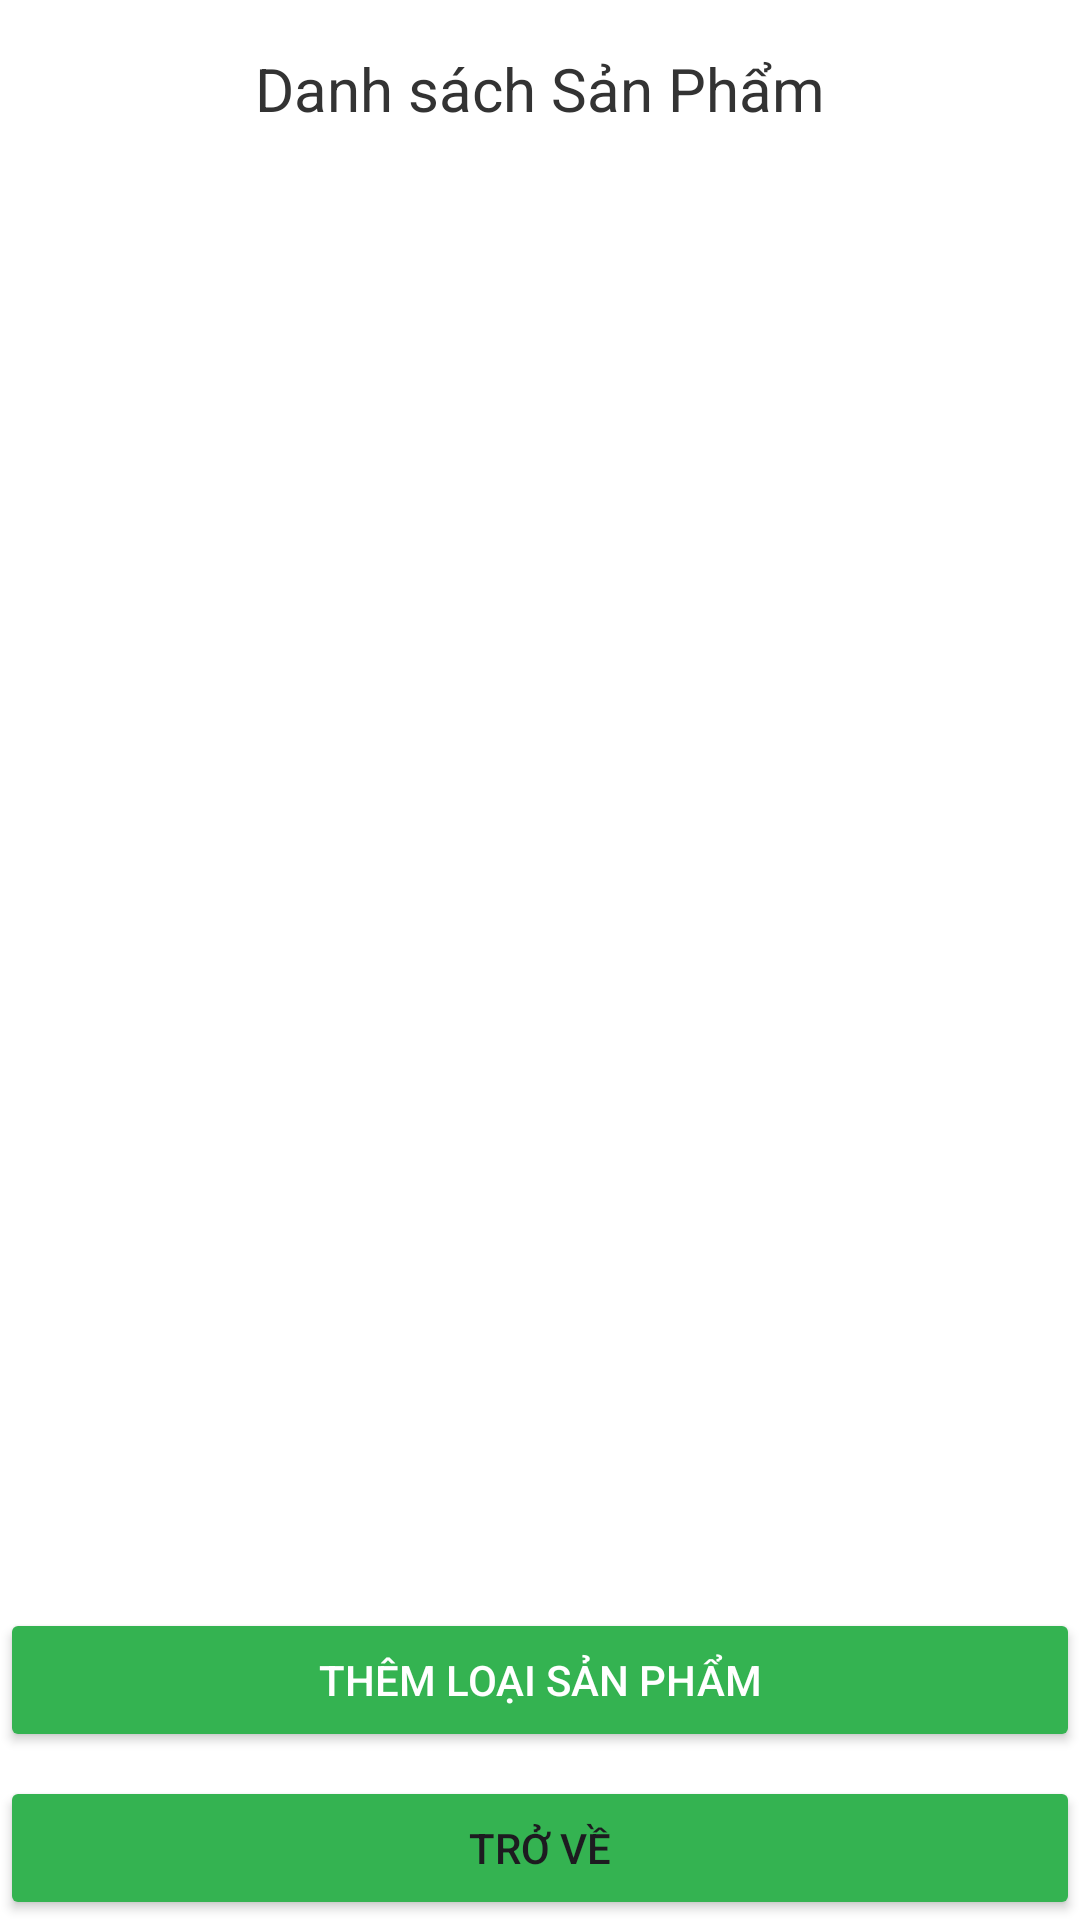

Here is an Android app screen rendered from its layout file. Give the layout XML and the strings, colors and styles it references.
<!-- AndroidManifest.xml: application theme Theme.FruitShopping -->
<!-- res/layout/activity_product_admin.xml -->
<?xml version="1.0" encoding="utf-8"?>
<LinearLayout xmlns:android="http://schemas.android.com/apk/res/android"
    xmlns:app="http://schemas.android.com/apk/res-auto"
    xmlns:tools="http://schemas.android.com/tools"
    android:id="@+id/main"
    android:layout_width="match_parent"
    android:layout_height="match_parent"
    android:orientation="vertical"
    android:background="@color/cardview_light_background"

    tools:context=".adminActivity.ProductAdmin">
    <TextView
        android:id="@+id/categoryTitleTextView"
        android:layout_width="match_parent"
        android:layout_height="wrap_content"
        android:layout_marginBottom="8dp"
        android:padding="16dp"
        android:text="Danh sách Sản Phẩm"
        android:textAlignment="center"
        android:textColor="#333333"
        android:textSize="20sp" />

    <ListView
        android:id="@+id/productListView"
        android:layout_width="match_parent"
        android:layout_height="0dp"
        android:layout_weight="1"
        android:divider="#CCCCCC"
        android:dividerHeight="1dp" />

    <Button
        android:id="@+id/addProduct"
        android:layout_width="match_parent"
        android:layout_height="wrap_content"
        android:layout_marginTop="8dp"
        android:padding="12dp"
        android:backgroundTint="@color/green"

        android:text="Thêm loại sản phẩm"
        android:textColor="#FFFFFF" />

    <Button
        android:id="@+id/backButton"
        android:layout_width="match_parent"
        android:layout_height="wrap_content"
        android:layout_marginTop="8dp"
        android:padding="12dp"
        android:backgroundTint="@color/green"

        android:text="Trở về" />
</LinearLayout>
<!-- resources referenced by this layout -->
<resources>
  <color name="green">#34B351</color>
  <style name="Theme.FruitShopping" parent="Base.Theme.FruitShopping" />
  <style name="Base.Theme.FruitShopping" parent="Theme.Material3.DayNight.NoActionBar">
          
          
      </style>
</resources>
